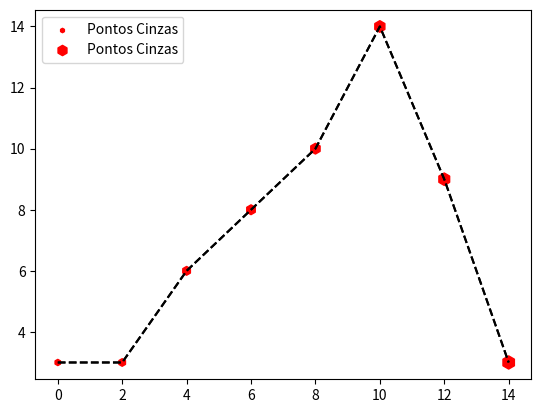

Recreate this plot in Python.
import matplotlib.pyplot as plt


x1 = [1,3,5,7,9,11,13,15]
y1 = [1,5,2,6,2,4,5,4]

x2 = [0,2,4,6,8,10,12,14]
y2 = [3,3,6,8,10,14,9,3]




plt.scatter(x2,y2, label = "Pontos Cinzas", color = 'r', marker = "h", s=10)
plt.plot(x2,y2, color = 'k', linestyle="--")
plt.legend()
plt.show()



z = [20,30,40,50,60,70,80,90]

plt.scatter(x2,y2, label = "Pontos Cinzas", color = 'r', marker = "h", s=z)
plt.plot(x2,y2, color = 'k', linestyle="--")
plt.legend()
plt.show()


# z = Represeta do tamanho do plot (Definido por uma lista)
